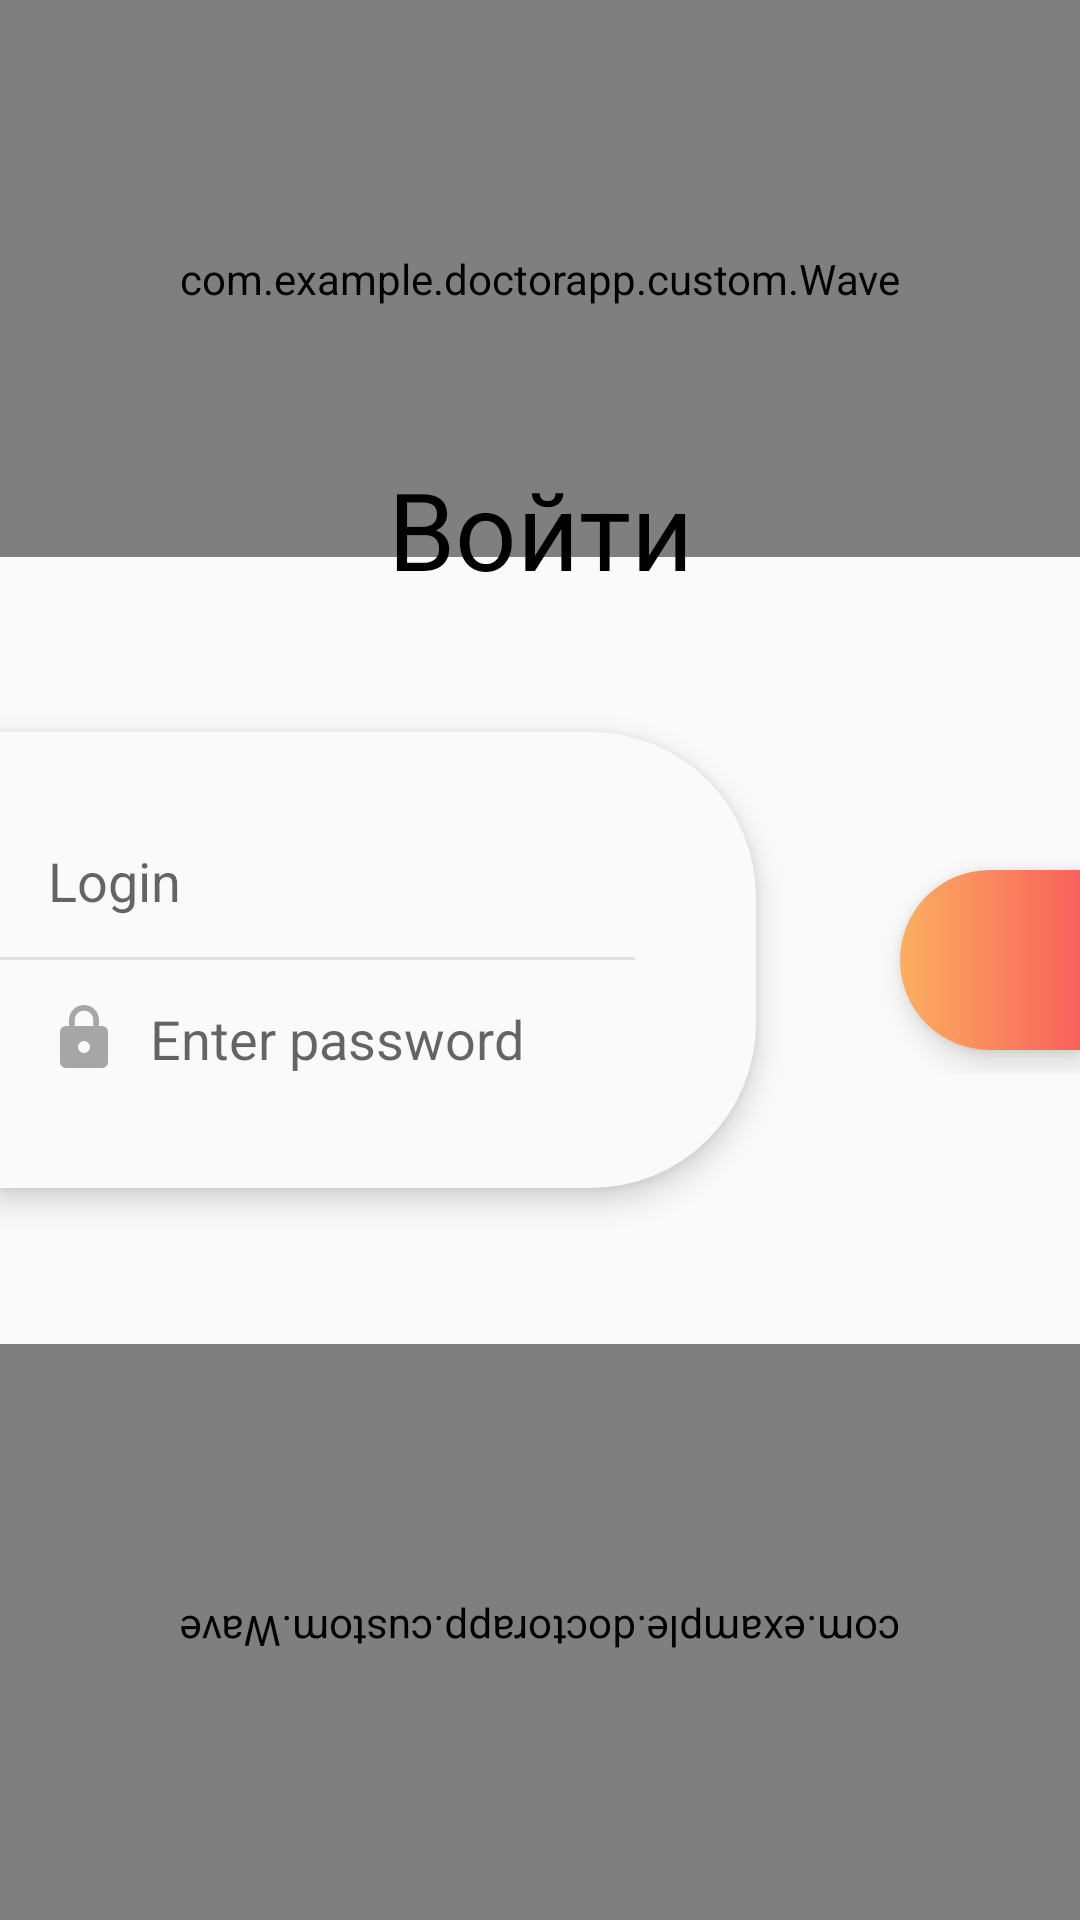

This screen was rendered from an Android layout file. Write that file and the resources it references.
<!-- AndroidManifest.xml: application theme AppTheme -->
<!-- res/layout/activity_login.xml -->
<?xml version="1.0" encoding="utf-8"?>
<android.support.constraint.ConstraintLayout xmlns:android="http://schemas.android.com/apk/res/android"
    xmlns:app="http://schemas.android.com/apk/res-auto"
    xmlns:tools="http://schemas.android.com/tools"
    android:layout_width="match_parent"
    android:layout_height="match_parent"
    tools:context=".ui.LoginActivity">

    <com.example.doctorapp.custom.Wave
        android:layout_width="0dp"
        android:layout_height="0dp"
        app:endBlurColor="@color/colorTestBlur2"
        app:endColor="@color/colorTest2"
        app:layout_constraintBottom_toTopOf="@+id/guideline13"
        app:layout_constraintEnd_toEndOf="parent"
        app:layout_constraintHorizontal_bias="1.0"
        app:layout_constraintStart_toStartOf="parent"
        app:layout_constraintTop_toTopOf="parent"
        app:layout_constraintVertical_bias="1.0"
        app:startBlurColor="@color/colorTestBlur1"
        app:startColor="@color/colorTest1" />

    <android.support.constraint.Guideline
        android:id="@+id/guideline13"
        android:layout_width="wrap_content"
        android:layout_height="wrap_content"
        android:orientation="horizontal"
        app:layout_constraintGuide_percent="0.29" />

    <com.example.doctorapp.custom.Wave
        android:id="@+id/wave3"
        android:layout_width="0dp"
        android:layout_height="0dp"
        android:rotation="180"
        app:endBlurColor="@color/colorDownTestBlur2"
        app:endColor="@color/colorDownTest1"
        app:layout_constraintBottom_toBottomOf="parent"
        app:layout_constraintEnd_toEndOf="parent"
        app:layout_constraintStart_toStartOf="parent"
        app:layout_constraintTop_toTopOf="@+id/guideline14"
        app:startBlurColor="@color/colorDownTestBlur1"
        app:startColor="@color/colorDownTest1"  />


    <Button
        android:id="@+id/registration_btn_login"
        android:layout_width="171dp"
        android:layout_height="55dp"
        android:textSize="18sp"
        android:background="@drawable/shape_card_right_ripled"
        android:elevation="8dp"
        android:stateListAnimator="@null"
        android:text="Регистрация"
        android:textAllCaps="false"
        android:visibility="gone"
        app:layout_constraintBottom_toTopOf="@+id/guideline13"
        app:layout_constraintEnd_toEndOf="parent"
        app:layout_constraintStart_toStartOf="@+id/guideline17"
        app:layout_constraintTop_toTopOf="@+id/guideline18"
        app:layout_constraintVertical_bias="0.684">


        
        
        
        
        
        
        
        
        
        
        
        
        
        
        
        
        
        
        
        
        
        

    </Button>

    <android.support.constraint.Guideline
        android:id="@+id/guideline14"
        android:layout_width="wrap_content"
        android:layout_height="wrap_content"
        android:orientation="horizontal"
        app:layout_constraintGuide_begin="501dp"
        app:layout_constraintGuide_percent="0.7" />

    <android.support.constraint.Guideline
        android:id="@+id/guideline15"
        android:layout_width="wrap_content"
        android:layout_height="wrap_content"
        android:orientation="horizontal"
        app:layout_constraintGuide_percent="0.35" />

    <android.support.constraint.Guideline
        android:id="@+id/guideline16"
        android:layout_width="wrap_content"
        android:layout_height="wrap_content"
        android:orientation="horizontal"
        app:layout_constraintGuide_percent="0.65" />

    <android.support.constraint.Guideline
        android:id="@+id/guideline17"
        android:layout_width="wrap_content"
        android:layout_height="wrap_content"
        android:orientation="vertical"
        app:layout_constraintGuide_percent="0.7" />

    <android.support.constraint.Guideline
        android:id="@+id/guideline18"
        android:layout_width="wrap_content"
        android:layout_height="wrap_content"
        android:orientation="horizontal"
        app:layout_constraintGuide_percent="0.12" />

    <android.support.constraint.ConstraintLayout
        android:id="@+id/constraintLayout8"
        android:layout_width="0dp"
        android:layout_height="wrap_content"
        android:background="@drawable/shape_card_left"
        android:elevation="6dp"
        app:layout_constraintBottom_toTopOf="@+id/guideline16"
        app:layout_constraintEnd_toStartOf="@+id/guideline17"
        app:layout_constraintStart_toStartOf="parent"
        app:layout_constraintTop_toTopOf="@+id/guideline15">

        <android.support.constraint.Guideline
            android:id="@+id/guideline21"
            android:layout_width="wrap_content"
            android:layout_height="wrap_content"
            android:orientation="vertical"
            app:layout_constraintGuide_percent="0.84" />

        <EditText
            android:id="@+id/login"
            android:layout_width="0dp"
            android:layout_height="35dp"
            android:layout_marginStart="8dp"
            android:layout_marginTop="32dp"
            android:layout_marginEnd="8dp"
            android:layout_marginBottom="8dp"
            android:background="@null"
            android:drawableStart="@drawable/ic_person_black_24dp"
            android:drawablePadding="10dp"
            android:ems="10"
            android:hint="@string/login"
            android:inputType="textPersonName"
            android:paddingStart="8dp"
            app:layout_constraintBottom_toTopOf="@+id/view2"
            app:layout_constraintEnd_toStartOf="@+id/guideline21"
            app:layout_constraintStart_toStartOf="parent"
            app:layout_constraintTop_toTopOf="parent" />


        <EditText
            android:id="@+id/editText3"
            android:layout_width="0dp"
            android:layout_height="35dp"
            android:layout_marginStart="8dp"
            android:layout_marginTop="8dp"
            android:layout_marginEnd="8dp"
            android:layout_marginBottom="32dp"
            android:background="@null"
            android:drawableStart="@drawable/ic_lock_black_24dp"
            android:drawablePadding="10dp"
            android:ems="10"
            android:hint="@string/enter_password"
            android:inputType="textPassword"
            android:paddingStart="8dp"
            android:paddingEnd="0dp"
            app:layout_constraintBottom_toBottomOf="parent"
            app:layout_constraintEnd_toStartOf="@+id/guideline21"
            app:layout_constraintStart_toStartOf="parent"
            app:layout_constraintTop_toBottomOf="@+id/view2" />

        <View
            android:id="@+id/view2"
            android:layout_width="0dp"
            android:layout_height="1dp"
            android:background="#1A000000"
            app:layout_constraintBottom_toTopOf="@+id/guideline20"
            app:layout_constraintEnd_toStartOf="@+id/guideline21"
            app:layout_constraintStart_toStartOf="parent" />

        <android.support.constraint.Guideline
            android:id="@+id/guideline20"
            android:layout_width="wrap_content"
            android:layout_height="wrap_content"
            android:orientation="horizontal"
            app:layout_constraintGuide_percent="0.5" />
    </android.support.constraint.ConstraintLayout>

    <TextView
        android:id="@+id/textView24"
        android:visibility="gone"
        android:layout_width="wrap_content"
        android:layout_height="wrap_content"
        android:layout_marginStart="8dp"
        android:layout_marginTop="8dp"
        android:layout_marginEnd="8dp"
        android:layout_marginBottom="8dp"
        android:text="Забыли пароль?"
        android:clickable="true"
        android:focusable="true"
        android:background="?attr/selectableItemBackground"
        android:textSize="16sp"
        app:layout_constraintBottom_toTopOf="@+id/guideline14"
        app:layout_constraintEnd_toEndOf="parent"
        app:layout_constraintHorizontal_bias="0.0"
        app:layout_constraintStart_toStartOf="@+id/registration_btn_login"
        app:layout_constraintTop_toBottomOf="@+id/constraintLayout8" />

    <TextView
        android:id="@+id/textView25"
        android:layout_width="wrap_content"
        android:layout_height="wrap_content"
        android:layout_marginStart="8dp"
        android:layout_marginTop="8dp"
        android:layout_marginEnd="8dp"
        android:layout_marginBottom="8dp"
        android:text="Войти"
        android:textColor="@android:color/black"
        android:textSize="36sp"
        app:layout_constraintBottom_toTopOf="@+id/guideline13"
        app:layout_constraintEnd_toEndOf="parent"
        app:layout_constraintStart_toStartOf="parent"
        app:layout_constraintTop_toBottomOf="@+id/registration_btn_login"
        app:layout_constraintVertical_bias="0.25" />


    <FrameLayout
        android:id="@+id/frameLayout"
        android:layout_width="wrap_content"
        android:layout_height="wrap_content"
        app:layout_constraintBottom_toBottomOf="@+id/constraintLayout8"
        app:layout_constraintEnd_toEndOf="parent"
        app:layout_constraintTop_toTopOf="@+id/constraintLayout8">

        <ImageButton
            android:id="@+id/login_act_enter"
            android:layout_width="60dp"
            android:layout_height="60dp"
            android:layout_marginStart="8dp"
            android:layout_marginTop="8dp"
            android:layout_marginBottom="8dp"
            android:background="@drawable/enter_btn_bg_rippled"
            android:elevation="6dp"
            android:src="@drawable/ic_arrow_forward_black_24dp" />
    </FrameLayout>

    <ProgressBar
        android:id="@+id/progressBar"
        style="?android:attr/progressBarStyle"
        android:layout_width="wrap_content"
        android:layout_height="wrap_content"
        android:layout_marginStart="8dp"
        android:indeterminate="true"
        android:visibility="gone"
        android:indeterminateTint="#fafafa"
        app:layout_constraintBottom_toBottomOf="@+id/frameLayout"
        app:layout_constraintEnd_toEndOf="parent"
        app:layout_constraintStart_toStartOf="@+id/frameLayout"
        app:layout_constraintTop_toTopOf="@+id/frameLayout" />

</android.support.constraint.ConstraintLayout>
<!-- resources referenced by this layout -->
<resources>
  <color name="colorDownTest1">#4cacfc</color>
  <color name="colorDownTestBlur1">#4d4cacfc</color>
  <color name="colorDownTestBlur2">#4d04ecff</color>
  <color name="colorTest1">#21E9A5</color>
  <color name="colorTest2">#13CCC8</color>
  <color name="colorTestBlur1">#4D21E9A5</color>
  <color name="colorTestBlur2">#4D13CCC8</color>
  <!-- drawable enter_btn_bg_rippled (drawable) -->
  <?xml version="1.0" encoding="utf-8"?>
  <ripple xmlns:android="http://schemas.android.com/apk/res/android"
      android:color="?android:attr/colorControlHighlight">
      <item android:id="@android:id/mask">
          <shape android:shape="rectangle">
              <solid android:color="#000000" />
              <corners
                  android:topLeftRadius="55dp"
                  android:bottomLeftRadius="55dp" />
          </shape>
      </item>
      <item android:drawable="@drawable/enter_btn_bg" />
  </ripple>
  <!-- drawable ic_lock_black_24dp (drawable) -->
  <vector android:height="24dp" android:tint="#272727"
      android:viewportHeight="24.0" android:viewportWidth="24.0"
      android:width="24dp" xmlns:android="http://schemas.android.com/apk/res/android">
      <path android:fillColor="#66000000" android:pathData="M18,8h-1L17,6c0,-2.76 -2.24,-5 -5,-5S7,3.24 7,6v2L6,8c-1.1,0 -2,0.9 -2,2v10c0,1.1 0.9,2 2,2h12c1.1,0 2,-0.9 2,-2L20,10c0,-1.1 -0.9,-2 -2,-2zM12,17c-1.1,0 -2,-0.9 -2,-2s0.9,-2 2,-2 2,0.9 2,2 -0.9,2 -2,2zM15.1,8L8.9,8L8.9,6c0,-1.71 1.39,-3.1 3.1,-3.1 1.71,0 3.1,1.39 3.1,3.1v2z"/>
  </vector>
  <!-- drawable shape_card_left (drawable) -->
  <?xml version="1.0" encoding="utf-8"?>
  <selector xmlns:android="http://schemas.android.com/apk/res/android">
      <item>
          <shape android:shape="rectangle">
              <solid
                  android:color="#fafafa"/>
              <corners
                  android:topRightRadius="55dp"
                  android:bottomRightRadius="55dp"
                  />
          </shape>
      </item>
  </selector>
  <!-- drawable shape_card_right_ripled (drawable) -->
  <?xml version="1.0" encoding="utf-8"?>
  <ripple xmlns:android="http://schemas.android.com/apk/res/android"
      android:color="?android:attr/colorControlHighlight">
      <item android:id="@android:id/mask">
          <shape android:shape="rectangle">
              <solid android:color="#000000" />
              <corners
                  android:topLeftRadius="55dp"
                  android:bottomLeftRadius="55dp" />
          </shape>
      </item>
      <item android:drawable="@drawable/shape_card_right" />
  </ripple>
  <string name="enter_password">Enter password</string>
  <string name="login">Login</string>
  <style name="AppTheme" parent="Theme.AppCompat.Light.NoActionBar">
          
          <item name="colorPrimary">@color/colorPrimary</item>
          <item name="colorPrimaryDark">@color/colorPrimaryDark</item>
          <item name="colorAccent">@color/colorAccent</item>
      </style>
  <!-- drawable shape_card_right (drawable) -->
  <?xml version="1.0" encoding="utf-8"?>
  <selector xmlns:android="http://schemas.android.com/apk/res/android">
      <item>
          <shape android:shape="rectangle">
              <solid
                  android:color="#fafafa"/>
              <corners
                  android:topLeftRadius="55dp"
                  android:bottomLeftRadius="55dp"
                  />
          </shape>
      </item>
  </selector>
  <color name="colorPrimary">#008577</color>
  <color name="colorPrimaryDark">#00574B</color>
  <color name="colorAccent">#F8615b</color>
</resources>
